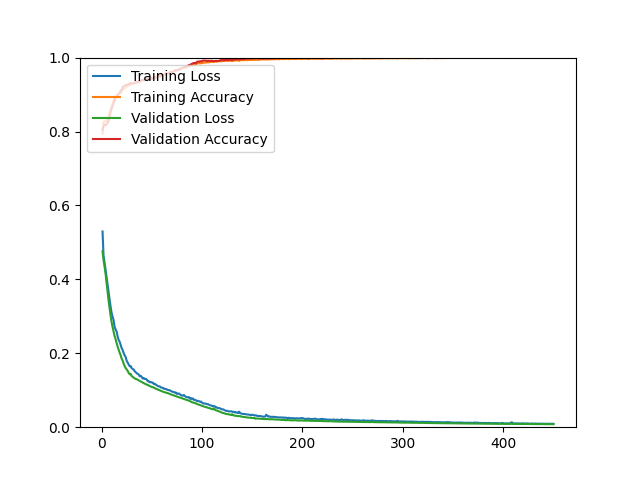

Values plotted in this chart, from the file beside it:
epoch, loss, acc, val_loss, val_acc
1, 0.5296, 0.7946, 0.4761, 0.8047
2, 0.4634, 0.8259, 0.4517, 0.8145
3, 0.4461, 0.8272, 0.4347, 0.8186
4, 0.4258, 0.8281, 0.4152, 0.8169
5, 0.4076, 0.8287, 0.3907, 0.8194
6, 0.3832, 0.8345, 0.3644, 0.8234
7, 0.3636, 0.8389, 0.3428, 0.8291
8, 0.3438, 0.8511, 0.3219, 0.8373
9, 0.3264, 0.8585, 0.3019, 0.8519
10, 0.3097, 0.8670, 0.2844, 0.8609
11, 0.2989, 0.8753, 0.2709, 0.8706
12, 0.2895, 0.8836, 0.2591, 0.8771
13, 0.2715, 0.8882, 0.2464, 0.8828
14, 0.2646, 0.8942, 0.2381, 0.8934
15, 0.2588, 0.8966, 0.2282, 0.8942
16, 0.2458, 0.8989, 0.2182, 0.8991
17, 0.2364, 0.9015, 0.2098, 0.9007
18, 0.2315, 0.9037, 0.2018, 0.9048
19, 0.2230, 0.9042, 0.1950, 0.9113
20, 0.2143, 0.9081, 0.1857, 0.9121
21, 0.2087, 0.9130, 0.1804, 0.9203
22, 0.2007, 0.9160, 0.1721, 0.9219
23, 0.1944, 0.9161, 0.1654, 0.9235
24, 0.1903, 0.9183, 0.1601, 0.9260
25, 0.1798, 0.9215, 0.1566, 0.9260
26, 0.1747, 0.9227, 0.1523, 0.9268
27, 0.1698, 0.9246, 0.1471, 0.9284
28, 0.1649, 0.9262, 0.1431, 0.9284
29, 0.1655, 0.9265, 0.1444, 0.9317
30, 0.1599, 0.9287, 0.1383, 0.9300
31, 0.1574, 0.9292, 0.1362, 0.9300
32, 0.1563, 0.9298, 0.1343, 0.9308
33, 0.1515, 0.9306, 0.1322, 0.9325
34, 0.1487, 0.9315, 0.1306, 0.9333
35, 0.1462, 0.9331, 0.1299, 0.9341
36, 0.1441, 0.9352, 0.1283, 0.9325
37, 0.1428, 0.9343, 0.1265, 0.9357
38, 0.1377, 0.9361, 0.1250, 0.9357
39, 0.1390, 0.9357, 0.1234, 0.9365
40, 0.1362, 0.9370, 0.1221, 0.9390
41, 0.1315, 0.9377, 0.1209, 0.9406
42, 0.1331, 0.9379, 0.1191, 0.9398
43, 0.1306, 0.9390, 0.1179, 0.9414
44, 0.1305, 0.9420, 0.1166, 0.9414
45, 0.1293, 0.9406, 0.1151, 0.9414
46, 0.1243, 0.9410, 0.1146, 0.9422
47, 0.1247, 0.9433, 0.1127, 0.9422
48, 0.1215, 0.9429, 0.1114, 0.9422
49, 0.1222, 0.9444, 0.1102, 0.9422
50, 0.1210, 0.9457, 0.1089, 0.9430
51, 0.1205, 0.9448, 0.1081, 0.9439
52, 0.1170, 0.9466, 0.1075, 0.9439
53, 0.1175, 0.9465, 0.1054, 0.9447
54, 0.1150, 0.9478, 0.1043, 0.9463
55, 0.1132, 0.9491, 0.1029, 0.9463
56, 0.1117, 0.9492, 0.1023, 0.9479
57, 0.1104, 0.9500, 0.1010, 0.9496
58, 0.1103, 0.9511, 0.0996, 0.9487
59, 0.1078, 0.9526, 0.0989, 0.9496
60, 0.1069, 0.9540, 0.0980, 0.9528
... 390 more rows
